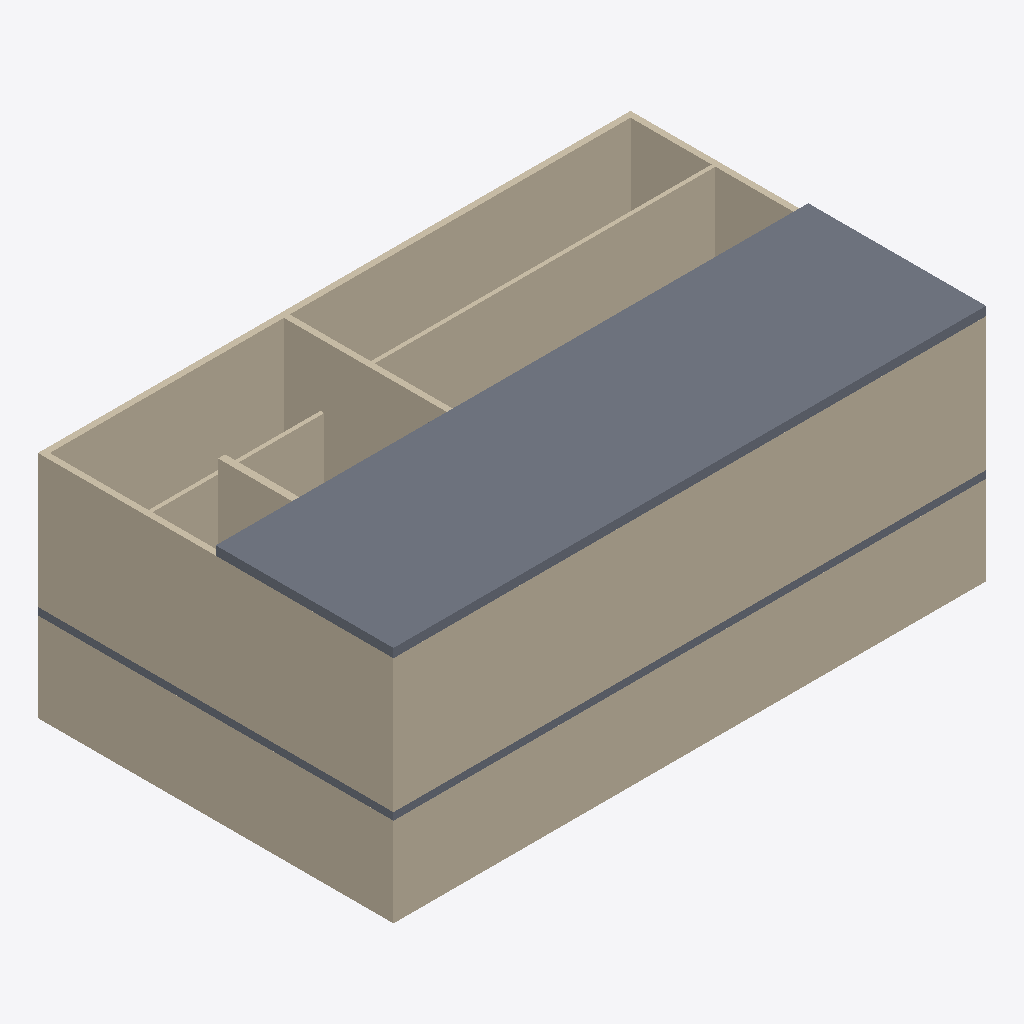
Isometric view of an IFC building model (IFC-SPF (STEP), schema IFC4, length unit millimetre), seen from the south-west, elements coloured by IFC class: 12 walls (beige), 2 slabs (grey).
Extent 20.0 m × 12.0 m × 8.1 m (x, y, z). Storeys (2): 1. kerros at 0.00 m; 2. kerros at 3.25 m. Elements (22): 20 IfcWall, 2 IfcSlab.

HEADER;
FILE_DESCRIPTION(('ViewDefinition [ReferenceView]'),'2;1');
FILE_NAME('esimerkki.ifc','2026-10-24T16:40:00',('Lastutec'),('Lastutec'),'gen','gen','');
FILE_SCHEMA(('IFC4'));
ENDSEC;
DATA;
#15=IFCPROJECT('0s6vk__Wv0Bh$X70pOci5r',#6,'Testikohde',$,$,$,$,(#13),#10);
#19=IFCSITE('1EWIG8vDX9mv$jZzRgmkag',#6,'Tontti',$,$,#18,$,$,.ELEMENT.,$,$,$,$,$);
#23=IFCBUILDING('00Hc9ZdhHFKBFeNsuwYqbA',#6,'Rakennus',$,$,#22,$,$,.ELEMENT.,$,$,$);
#29=IFCBUILDINGSTOREY('0s2pNr3WP8dPZiyOewvqqq',#6,'1. kerros',$,$,#28,$,$,.ELEMENT.,0.0);
#33=IFCBUILDINGSTOREY('3RtPwmbsjBXRQNxCKSYvXl',#6,'2. kerros',$,$,#32,$,$,.ELEMENT.,3250.0);
#277=IFCSLAB('2_ICwwMrvFtxlPpttpM27$',#6,'YP1',$,$,#267,#276,$,.FLOOR.);
#159=IFCWALL('3LidKUmwX9DfrlzuIa9KAi',#6,'UL1 betoni',$,'Ulkoseinä betoni 200',#149,#158,'UL1',.PARTITIONING.);
#49=IFCWALL('3jzuYPdlD0FBHDOxHzn1vT',#6,'UL1 betoni',$,'Ulkoseinä betoni 200',#39,#48,'UL1',.PARTITIONING.);
#222=IFCWALL('1zJjxJX3b63A1KQdsg5xtV',#6,'UL4 betoni',$,'Ulkoseinä betoni 200',#212,#221,'UL4',.PARTITIONING.);
#201=IFCWALL('16G7Mz6pr6G9Dt$5YvFgDn',#6,'UL3 betoni',$,'Ulkoseinä betoni 200',#191,#200,'UL3',.PARTITIONING.);
#116=IFCWALL('3fsp2AK2z8YxRzRI5SsoP4',#6,'UL4 betoni',$,'Ulkoseinä betoni 200',#106,#115,'UL4',.PARTITIONING.);
#465=IFCWALL('3Ggm7VEBLEXfyB2iWCx4K0',#6,'VS-13 harkko130 yläpää vapaa',$,'Kahi VS130',#455,#464,'VS-13',.PARTITIONING.);
#444=IFCWALL('0SxLLIQDP04Q9JMIX66yKY',#6,'KS2 betoni',$,'Kantava väliseinä betoni 200',#434,#443,'KS2',.PARTITIONING.);
#180=IFCWALL('31bmencD50OxBi4NE3tXhM',#6,'UL2 betoni',$,'Ulkoseinä betoni 200',#170,#179,'UL2',.PARTITIONING.);
#262=IFCSLAB('2qXC$pHxv7j838s64Zg4kW',#6,'VP1',$,$,#252,#261,$,.FLOOR.);
#486=IFCWALL('3$dwq_bQ96UvPi$VuqOp0h',#6,'VS-14 harkko130 yläpää vapaa lyhyt',$,'Kahi VS130',#476,#485,'VS-14',.PARTITIONING.);
#507=IFCWALL('22RWmpqzbBmeGCZbEtUvd8',#6,'VS-15 kantava harkko',$,'Kahi KS240',#497,#506,'VS-15',.PARTITIONING.);
#74=IFCWALL('1VqkmYqkTEBRuTf8kdQT2B',#6,'UL2 betoni',$,'Ulkoseinä betoni 200',#64,#73,'UL2',.PARTITIONING.);
#95=IFCWALL('1U3goU7ULBWg0LzsW4ALk2',#6,'UL3 betoni',$,'Ulkoseinä betoni 200',#85,#94,'UL3',.PARTITIONING.);
ENDSEC;
